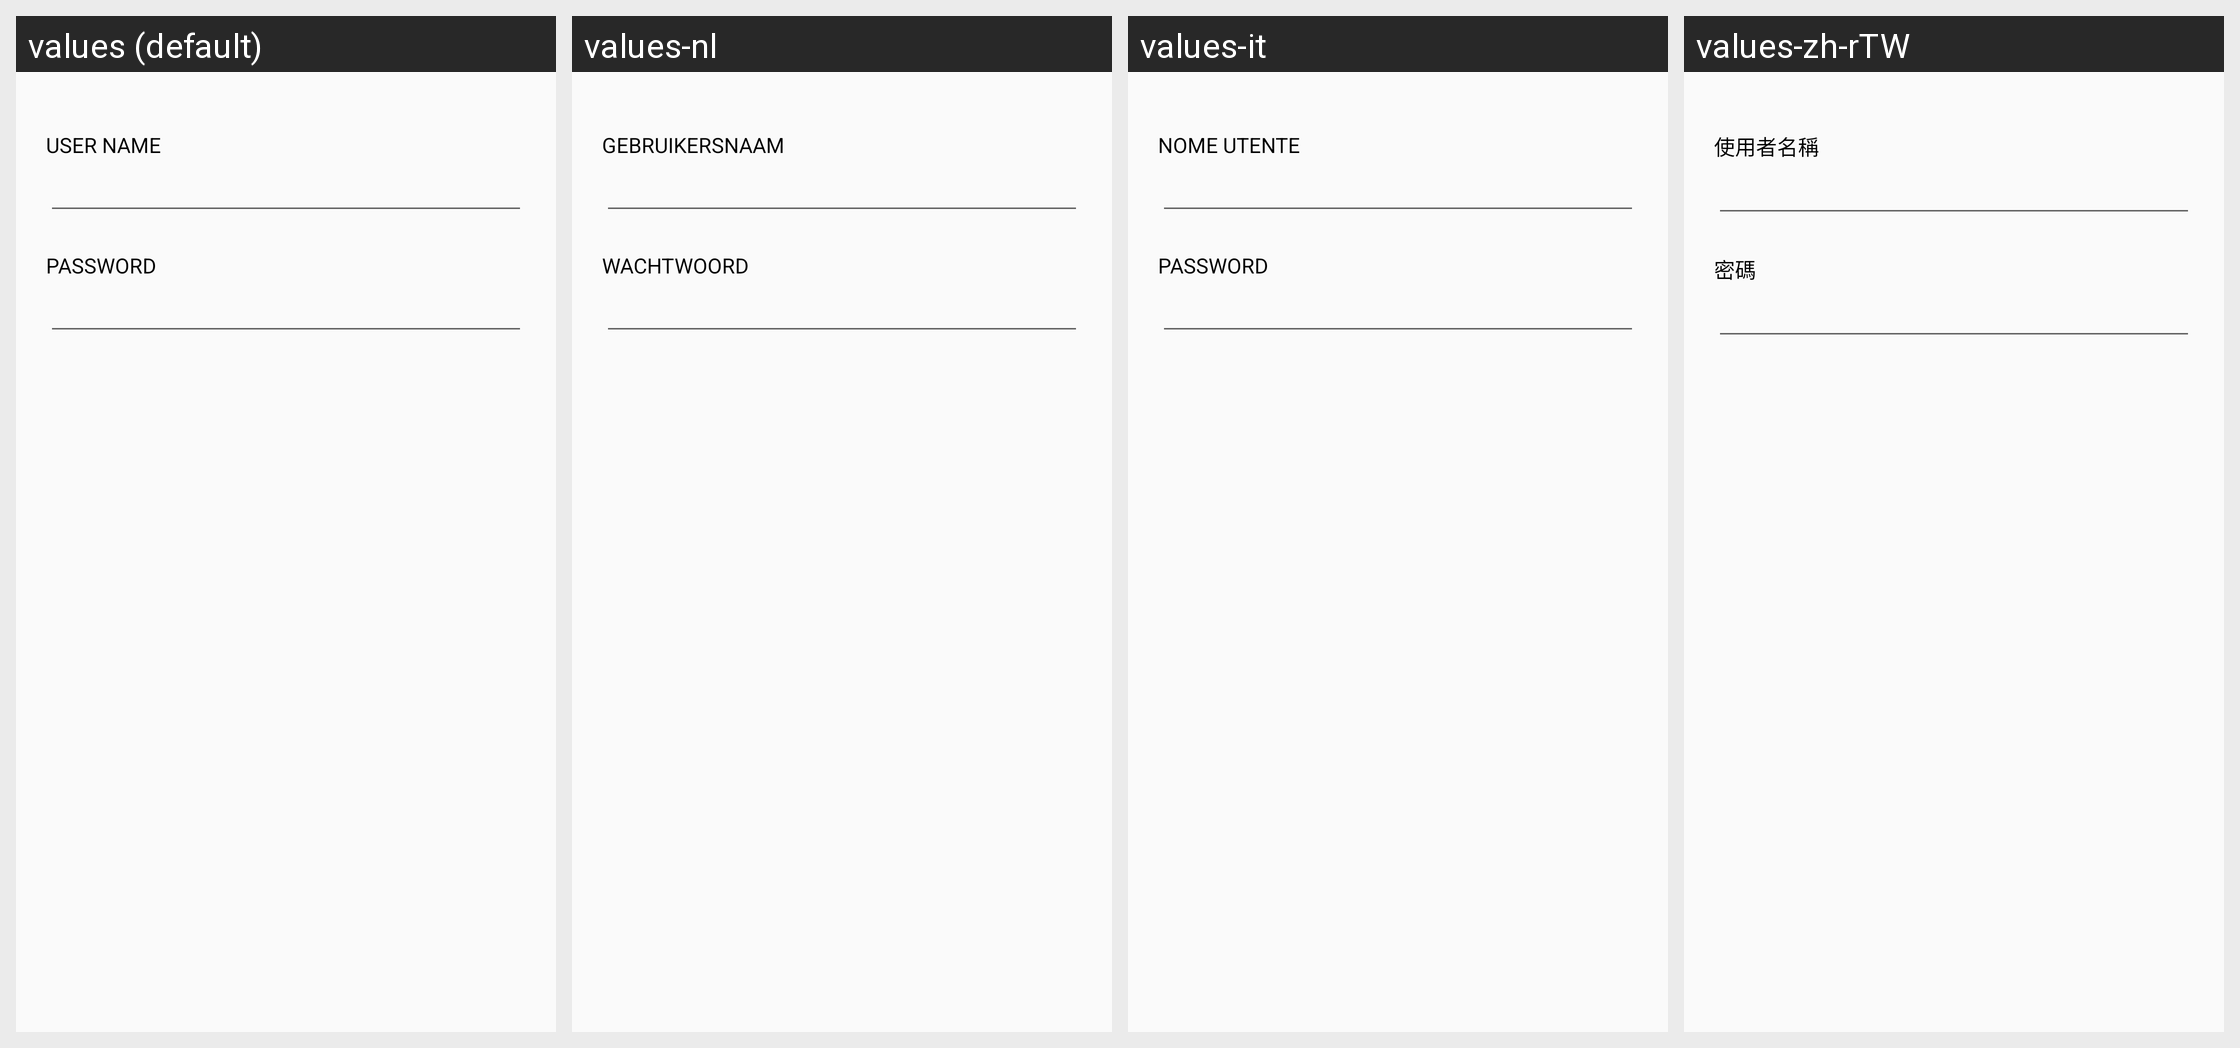

Strings drawn on this Android screen and how each of the app's shown locales translates them:
Android screen res/layout/adobe_csdk_ux_auth_dialog_proxy_credentials.xml rendered under 4 locales, left to right: values (default), values-nl, values-it, values-zh-rTW. Device: Nexus 5 (rendered at 1080×1920; each locale shown at half size, 540×960, under a caption strip naming it); theme AppTheme.
Other locales in the repository, not shown: values-af, values-bn, values-ca, values-cs, values-da, values-da-rDK, values-de, values-en-rGB, values-en-rIN, values-es, values-fi, values-fr, values-fr-rCA, values-gu, values-hi, values-hr, values-hu, values-in, values-iw, values-ja, values-kn, values-ko, values-ko-rKR, values-lt, values-lv, values-ml, values-mr, values-ms, values-nb, values-nb-rNO, values-pa, values-pl, values-pt, values-pt-rBR, values-ro, values-ru, values-sk, values-sr, values-sv, values-sv-rSE, values-sw, values-te, values-tr, values-uk, values-zh-rCN, values-zh-rHK.
Strings drawn on this screen, with the default value and each locale's value (text and hints the layout hard-codes, and strings that could not be matched under every locale, appear in the picture but are not listed):

adobe_csdk_proxy_username_label
  values: USER NAME
  values-nl: GEBRUIKERSNAAM
  values-it: NOME UTENTE
  values-zh-rTW: 使用者名稱

adobe_csdk_proxy_passwd_label
  values: PASSWORD
  values-nl: WACHTWOORD
  values-it: PASSWORD
  values-zh-rTW: 密碼
